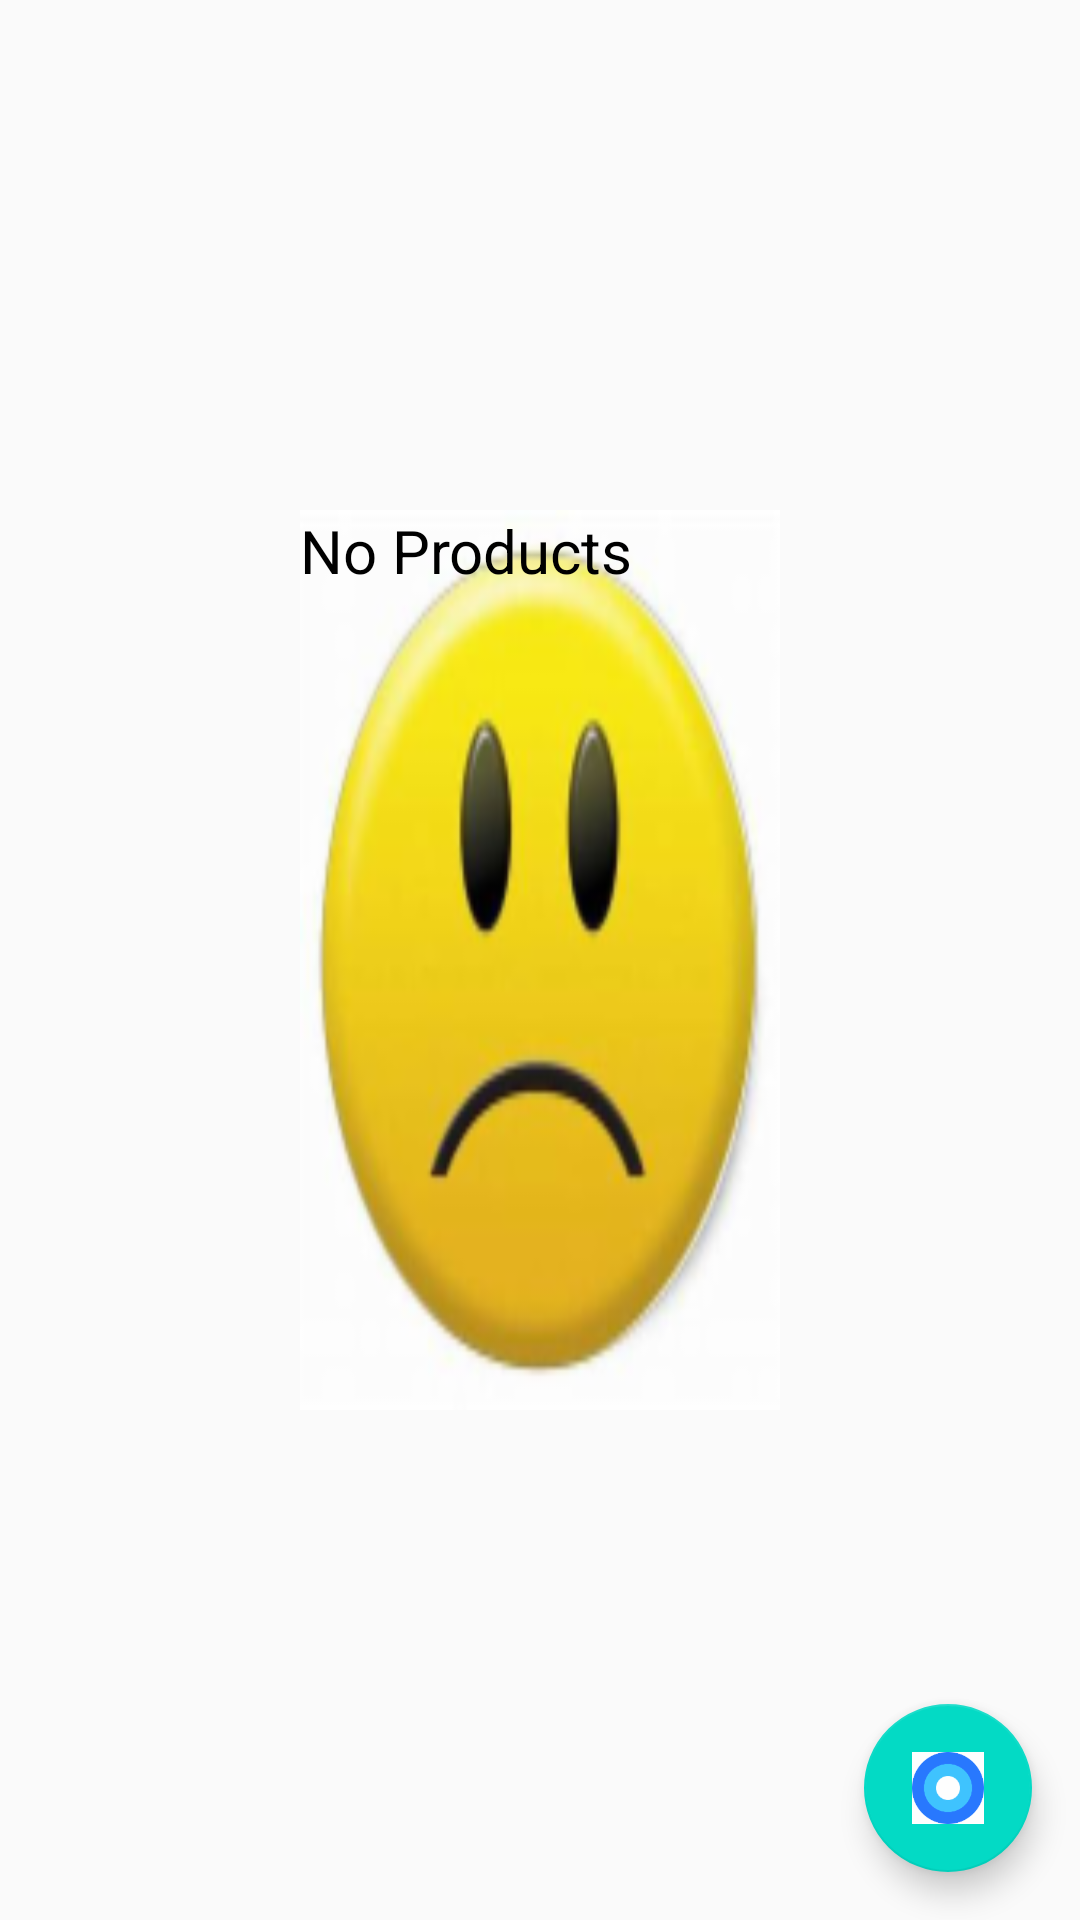

Android layout source for this screen:
<!-- AndroidManifest.xml: application theme AppTheme -->
<!-- res/layout/activity_main.xml -->
<?xml version="1.0" encoding="utf-8"?>
<RelativeLayout xmlns:android="http://schemas.android.com/apk/res/android"
    xmlns:tools="http://schemas.android.com/tools"
    android:layout_width="match_parent"
    android:layout_height="match_parent"
    tools:context="com.exampleone.s.inventoryapp.MainActivity">
    <ListView
        android:id="@+id/list"
        android:layout_width="match_parent"
        android:layout_height="match_parent" />
    <TextView
        android:id="@+id/empty_text_view"
        android:layout_width="300dp"
        android:layout_height="300dp"
        android:text="@string/empty_view_text"
        android:layout_centerHorizontal="true"
        android:layout_centerInParent="true"
        android:layout_marginLeft="200dp"
        android:textSize="20sp"
        android:background="@drawable/imagee"
        android:textColor="@android:color/black" />
    <android.support.design.widget.FloatingActionButton
        android:id="@+id/add"
        android:layout_width="wrap_content"
        android:layout_height="wrap_content"
        android:layout_alignParentBottom="true"
        android:layout_alignParentRight="true"
        android:layout_margin="@dimen/plus_margin"
        android:src="@drawable/image" />
</RelativeLayout>
<!-- resources referenced by this layout -->
<resources>
  <dimen name="plus_margin">16dp</dimen>
  <!-- drawable image: png bitmap (drawable-hdpi, 1769 bytes) -->
  <!-- drawable imagee: png bitmap (drawable-hdpi, 8970 bytes) -->
  <string name="empty_view_text">No Products</string>
  <style name="AppTheme" parent="Theme.AppCompat.Light.DarkActionBar">
          <item name="colorPrimary">@color/colorPrimary</item>
          <item name="colorPrimaryDark">@color/colorPrimaryDark</item>
          <item name="colorAccent">@color/colorAccent</item>
      </style>
  <!-- not gathered from this repository: default colours our renderer supplied (Android Studio template values) -->
  <color name="colorPrimary">#FF6200EE</color>
  <color name="colorPrimaryDark">#FF3700B3</color>
  <color name="colorAccent">#FF03DAC5</color>
</resources>
